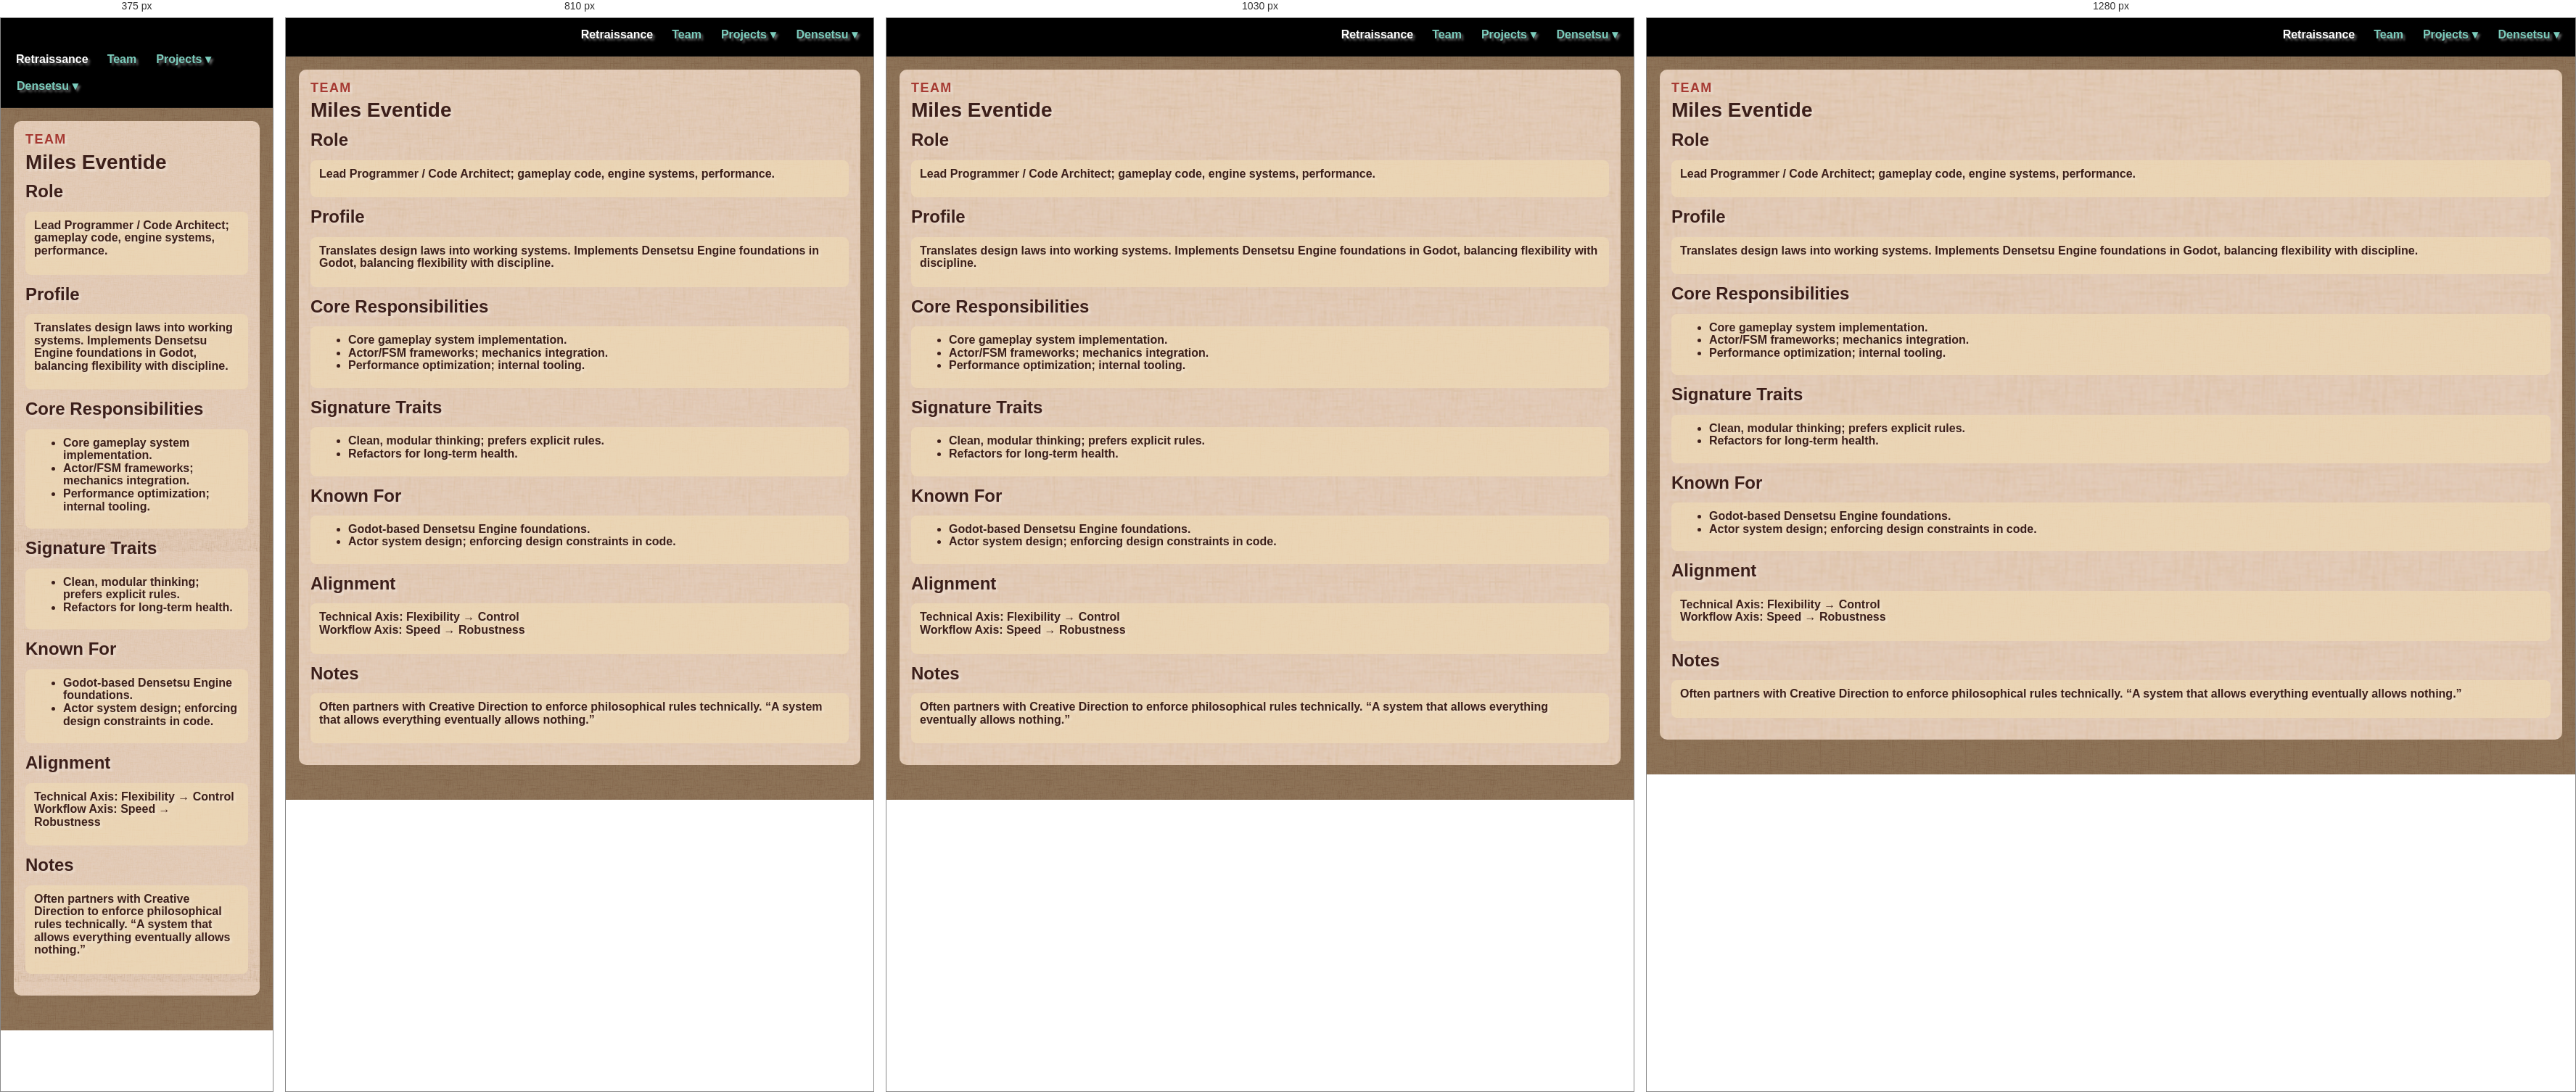
Rendered at 375 px, 810 px, 1030 px and 1280 px, left to right.

<!-- file: miles_eventide.html -->
<!doctype html>
<html lang="en">
<head>
  <meta charset="utf-8" />
  <meta name="viewport" content="width=device-width, initial-scale=1" />
  <title>Miles Eventide</title>
  <link rel="stylesheet" href="../assets/site.css" />
</head>
<body class="theme-wiki">
  <header class="site-header">
                <div class="brand">
      <a href="../index.html" aria-label="Retraissance">
        <img class="nav-logo" src="/pages/retraissance/assets/res/LOGO_Retraissance.gif" alt="Retraissance" />
      </a>
    </div>
                    <nav class="nav-links">
      <a class="nav-home" href="../index.html">Retraissance</a>
      <a href="../team/index.html">Team</a>
      <div class="nav-dropdown">
        <span class="nav-dropdown-toggle">Projects ▾</span>
        <div class="nav-dropdown-menu">
          <a href="../projects/index.html">Projects Index</a>
          <a href="../densetsu/index.html">Densetsu</a>
        </div>
      </div>
      <div class="nav-dropdown">
        <span class="nav-dropdown-toggle">Densetsu ▾</span>
        <div class="nav-dropdown-menu">
          <a href="../densetsu/universe/index.html">Universe</a>
          <a href="../../docs/projects/densetsu/engine/index.html">Engine</a>
        </div>
      </div>
    </nav>
  </header>

  <main class="content">
    <section class="panel">
      <p class="eyebrow">team</p>
      <h1>Miles Eventide</h1>
      <article class="markdown">

        <h2>Role</h2>
        <div class="callout"><p>Lead Programmer / Code Architect; gameplay code, engine systems, performance.</p></div>

        <h2>Profile</h2>
        <div class="callout"><p>Translates design laws into working systems. Implements Densetsu Engine foundations in Godot, balancing flexibility with discipline.</p></div>

        <h2>Core Responsibilities</h2>
        <div class="callout">
          <ul>
            <li>Core gameplay system implementation.</li>
            <li>Actor/FSM frameworks; mechanics integration.</li>
            <li>Performance optimization; internal tooling.</li>
          </ul>
        </div>

        <h2>Signature Traits</h2>
        <div class="callout">
          <ul>
            <li>Clean, modular thinking; prefers explicit rules.</li>
            <li>Refactors for long-term health.</li>
          </ul>
        </div>

        <h2>Known For</h2>
        <div class="callout">
          <ul>
            <li>Godot-based Densetsu Engine foundations.</li>
            <li>Actor system design; enforcing design constraints in code.</li>
          </ul>
        </div>

        <h2>Alignment</h2>
        <div class="callout"><p><strong>Technical Axis:</strong> Flexibility → Control<br/><strong>Workflow Axis:</strong> Speed → Robustness</p></div>

        <h2>Notes</h2>
        <div class="callout"><p>Often partners with Creative Direction to enforce philosophical rules technically. “A system that allows everything eventually allows nothing.”</p></div>
      </article>
    </section>
  </main>

  <script src="../assets/site.js" defer></script>
</body>
</html>




/* @media block from site.css */
@media (max-width: 1080px) {
  .side-strip {
    display: none;
  }
  .has-media-strips .content {
    padding-left: 18px;
    padding-right: 18px;
  }
}

/* @media block from site.css */
@media (max-width: 980px) {
  .engine-docs-layout { grid-template-columns: 1fr; }
  .engine-docs-sidebar {
    position: static;
    min-height: 0;
    order: 2;
  }
}

/* @media block from site.css */
@media (max-width: 640px) {
  .site-header { flex-wrap: wrap; gap: 8px; }
  .site-header .nav-links { flex-wrap: wrap; width: 100%; min-width: 0; }
  .nav-dropdown:last-of-type .nav-dropdown-menu { left: auto; right: 0; }
}